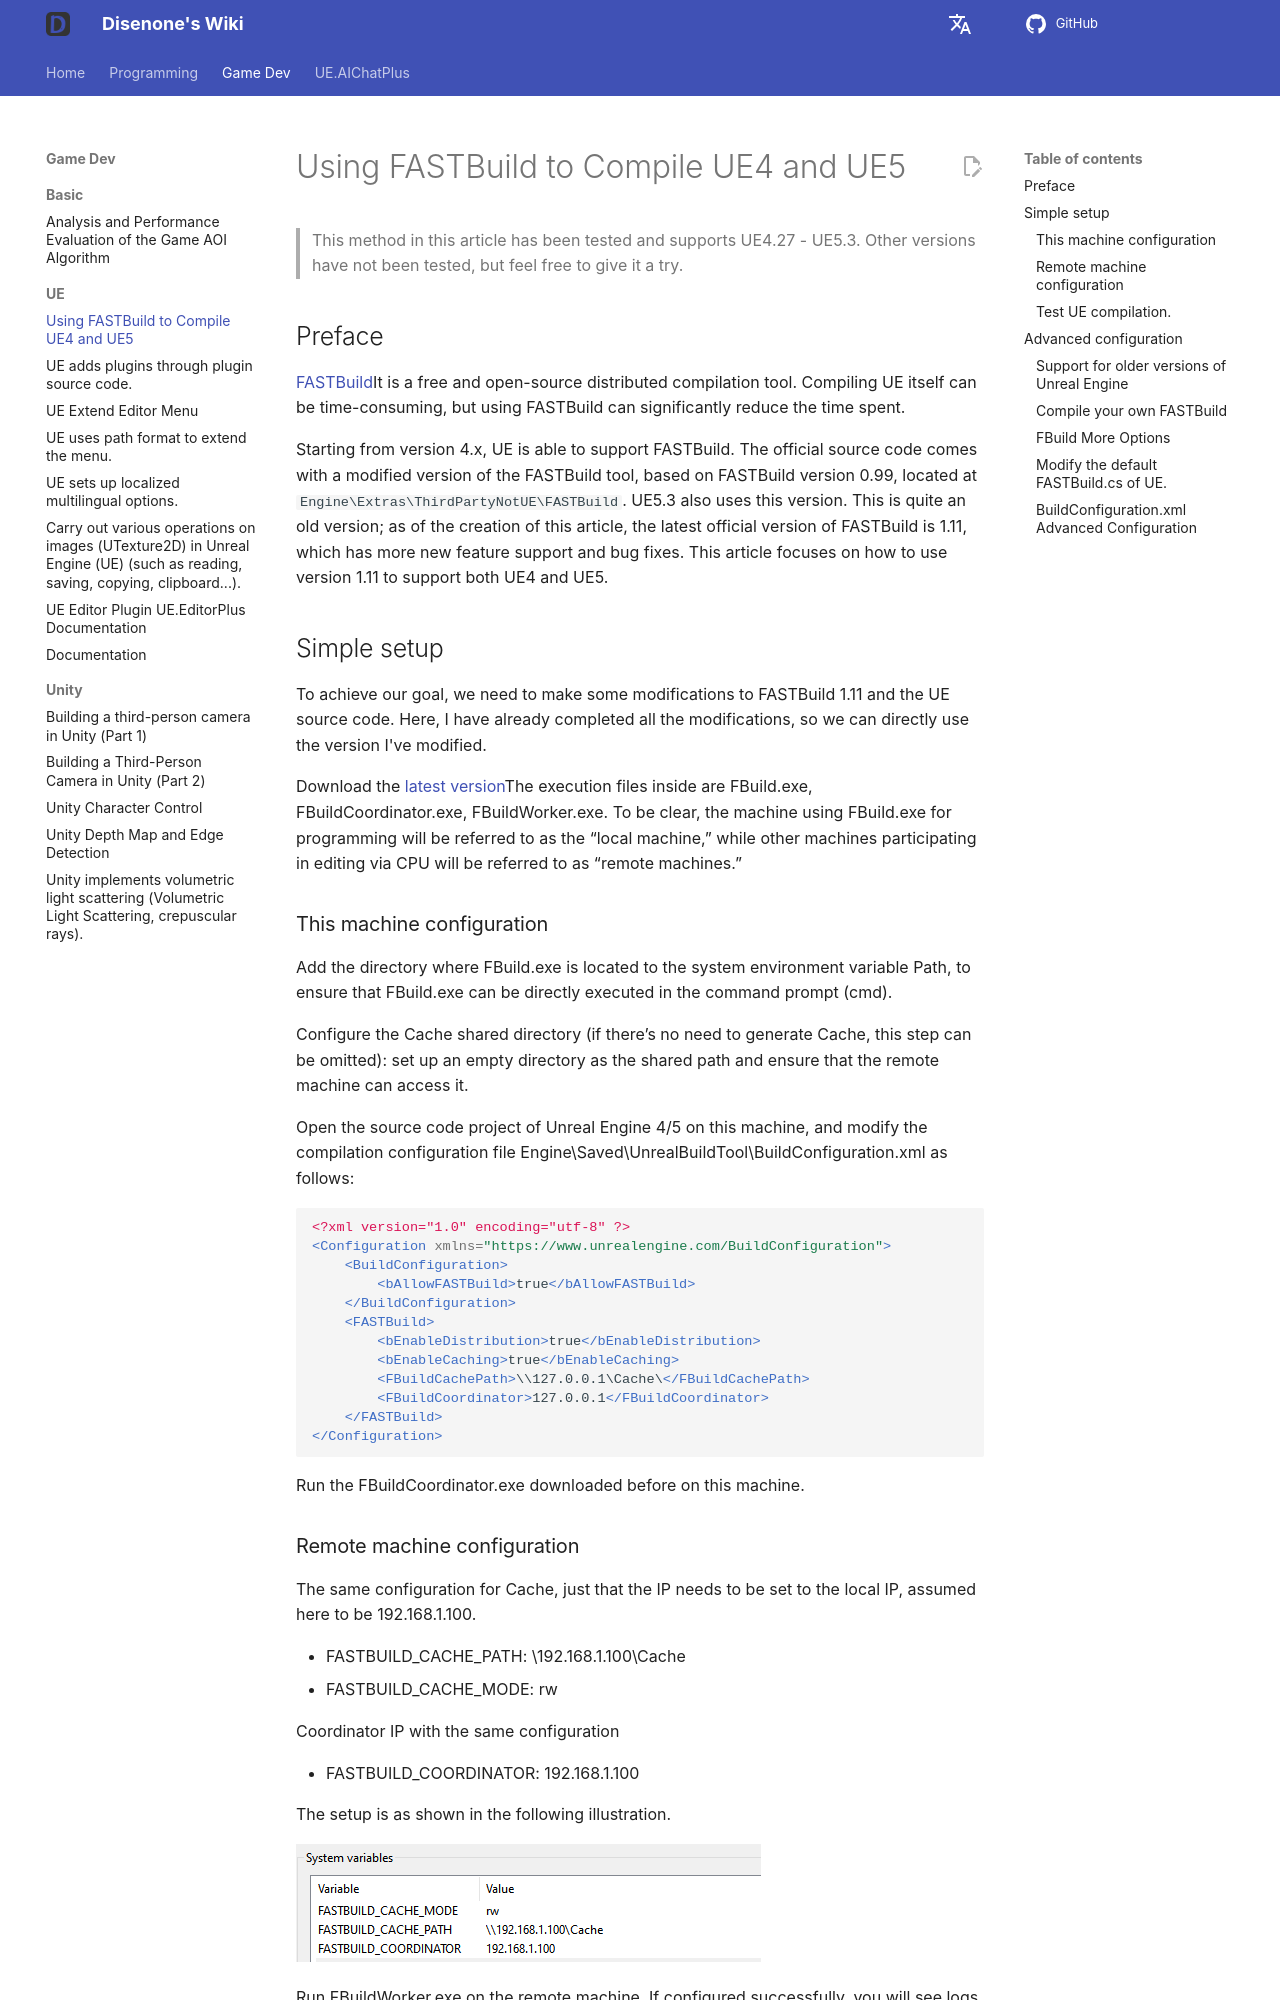

repository: disenone/wiki · page: en/ue-使用FASTBuild编译UE4和UE5/index.html · generator: mkdocs

---
layout: post
title: Using FASTBuild to Compile UE4 and UE5
date: 2023-12-01
categories:
- c++
- python
catalog: true
tags:
- dev
- game
- ue
- UnreanEngine
description: The native support for FASTBuild in UE is not very complete. In order
  to make UE4 and UE5 fully support FASTBuild, we need to make some configurations
  and source code modifications. Let me explain to you one by one.
figures: []
---

<meta property="og:title" content="使用 FASTBuild 编译 UE4 和 UE5" />

> This method in this article has been tested and supports UE4.27 - UE5.3. Other versions have not been tested, but feel free to give it a try.

##Preface

[FASTBuild](https://www.fastbuild.org/docs/home.html)It is a free and open-source distributed compilation tool. Compiling UE itself can be time-consuming, but using FASTBuild can significantly reduce the time spent.

Starting from version 4.x, UE is able to support FASTBuild. The official source code comes with a modified version of the FASTBuild tool, based on FASTBuild version 0.99, located at `Engine\Extras\ThirdPartyNotUE\FASTBuild`. UE5.3 also uses this version. This is quite an old version; as of the creation of this article, the latest official version of FASTBuild is 1.11, which has more new feature support and bug fixes. This article focuses on how to use version 1.11 to support both UE4 and UE5.

##Simple setup

To achieve our goal, we need to make some modifications to FASTBuild 1.11 and the UE source code. Here, I have already completed all the modifications, so we can directly use the version I've modified.

Download the [latest version](https://github.com/disenone/fastbuild/releases)The execution files inside are FBuild.exe, FBuildCoordinator.exe, FBuildWorker.exe. To be clear, the machine using FBuild.exe for programming will be referred to as the “local machine,” while other machines participating in editing via CPU will be referred to as “remote machines.”

###This machine configuration

Add the directory where FBuild.exe is located to the system environment variable Path, to ensure that FBuild.exe can be directly executed in the command prompt (cmd).

Configure the Cache shared directory (if there’s no need to generate Cache, this step can be omitted): set up an empty directory as the shared path and ensure that the remote machine can access it.

Open the source code project of Unreal Engine 4/5 on this machine, and modify the compilation configuration file Engine\Saved\UnrealBuildTool\BuildConfiguration.xml as follows:

```xml
<?xml version="1.0" encoding="utf-8" ?>
<Configuration xmlns="https://www.unrealengine.com/BuildConfiguration">
    <BuildConfiguration>
        <bAllowFASTBuild>true</bAllowFASTBuild>
    </BuildConfiguration>
    <FASTBuild>
		<bEnableDistribution>true</bEnableDistribution>
        <bEnableCaching>true</bEnableCaching>
        <FBuildCachePath>\\127.0.0.1\Cache\</FBuildCachePath>
        <FBuildCoordinator>127.0.0.1</FBuildCoordinator>
    </FASTBuild>
</Configuration>
```

Run the FBuildCoordinator.exe downloaded before on this machine.

###Remote machine configuration

The same configuration for Cache, just that the IP needs to be set to the local IP, assumed here to be 192.168.1.100.

- FASTBUILD_CACHE_PATH: \\192.168.1.100\Cache
- FASTBUILD_CACHE_MODE: rw

Coordinator IP with the same configuration

- FASTBUILD_COORDINATOR: 192.168.1.100

The setup is as shown in the following illustration.

![](assets/img/2023-ue-fastbuild/remote_vars.png)
